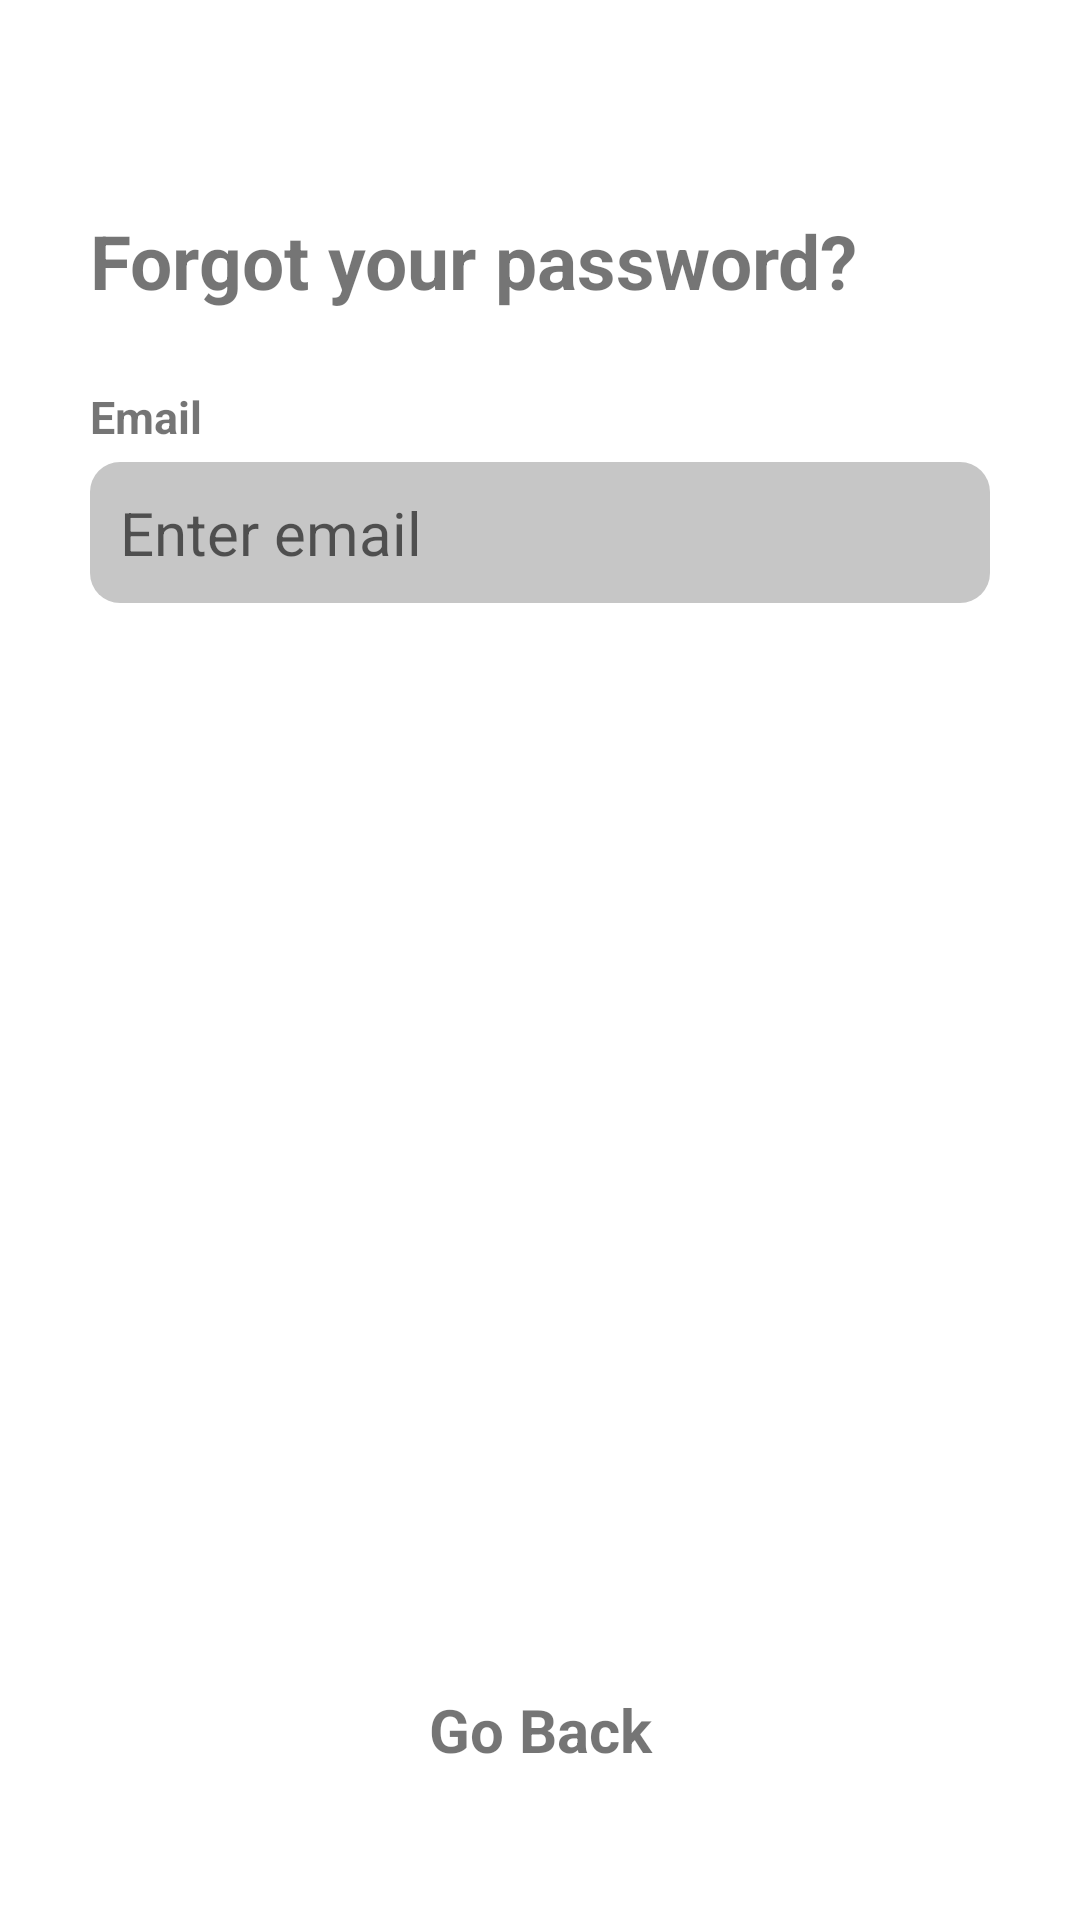

Android layout source for this screen:
<!-- AndroidManifest.xml: application theme Theme.I202304_i190421 -->
<!-- res/layout/activity_forgotpassword.xml -->
<?xml version="1.0" encoding="utf-8"?>
<LinearLayout
    xmlns:android="http://schemas.android.com/apk/res/android"
    xmlns:app="http://schemas.android.com/apk/res-auto"
    xmlns:tools="http://schemas.android.com/tools"
    android:layout_width="match_parent"
    android:layout_height="match_parent"
    android:orientation="vertical"
    android:weightSum="4"
    android:background="#FFFFFF"
    tools:context=".Forgotpassword">
    <LinearLayout
        android:layout_width="match_parent"
        android:layout_height="match_parent"
        android:orientation="vertical"
        android:layout_weight="1"
        android:padding="30dp"
        >
        <TextView
            android:layout_width="match_parent"
            android:layout_height="wrap_content"
            android:text="Forgot your password?"
            android:textSize="25dp"
            android:textStyle="bold"
            android:layout_marginTop="40dp"
            android:layout_marginBottom="20dp"
            >
        </TextView>
        <TextView
            android:layout_marginTop="5dp"
            android:layout_width="match_parent"
            android:layout_height="wrap_content"
            android:text="Email"
            android:textSize="15dp"
            android:textStyle="bold"
            >
        </TextView>
        <EditText
            android:layout_marginTop="5dp"
            android:layout_marginBottom="10dp"
            android:padding="10dp"
            android:layout_width="match_parent"
            android:layout_height="wrap_content"
            android:hint="Enter email"
            android:singleLine="true"
            android:textSize="20dp"
            android:background="@drawable/roundcorner"
            >
        </EditText>
        <Button
            android:id="@+id/resetpassword"
            android:layout_marginTop="20dp"
            android:padding="5dp"
            android:layout_width="match_parent"
            android:layout_height="wrap_content"
            android:text="Reset Password"
            android:textSize="20dp"
            android:textColor="#ffffff"
            android:textAllCaps="false"
            android:background="@drawable/buttonstyle"
            >
        </Button>
        <TextView
            android:layout_weight="1"
            android:id="@+id/goback"
            android:layout_width="match_parent"
            android:layout_height="wrap_content"
            android:text="Go Back"
            android:textSize="20dp"
            android:gravity="bottom|center"
            android:clickable="true"
            android:focusable="true"
            android:textStyle="bold"
            android:layout_marginBottom="20dp"
            >
        </TextView>
    </LinearLayout>
</LinearLayout>
<!-- resources referenced by this layout -->
<resources>
  <!-- drawable roundcorner (drawable) -->
  <shape xmlns:android="http://schemas.android.com/apk/res/android">
      <solid android:color="#C6C6C6" /> 
      <corners android:radius="10dp" /> 
  </shape>
  <style name="Theme.I202304_i190421" parent="Theme.MaterialComponents.DayNight.NoActionBar">
          
          <item name="colorPrimary">@color/theme_color</item>
          <item name="colorPrimaryVariant">@color/theme_color</item>
          <item name="colorOnPrimary">@color/white</item>
          
          <item name="colorSecondary">@color/teal_200</item>
          <item name="colorSecondaryVariant">@color/teal_700</item>
          <item name="colorOnSecondary">@color/black</item>
          
          <item name="android:statusBarColor">?attr/colorPrimaryVariant</item>
          
      </style>
  <color name="theme_color">#2176FF</color>
  <color name="white">#FFFFFFFF</color>
  <color name="teal_200">#FF03DAC5</color>
  <color name="teal_700">#FF018786</color>
  <color name="black">#FF000000</color>
</resources>
